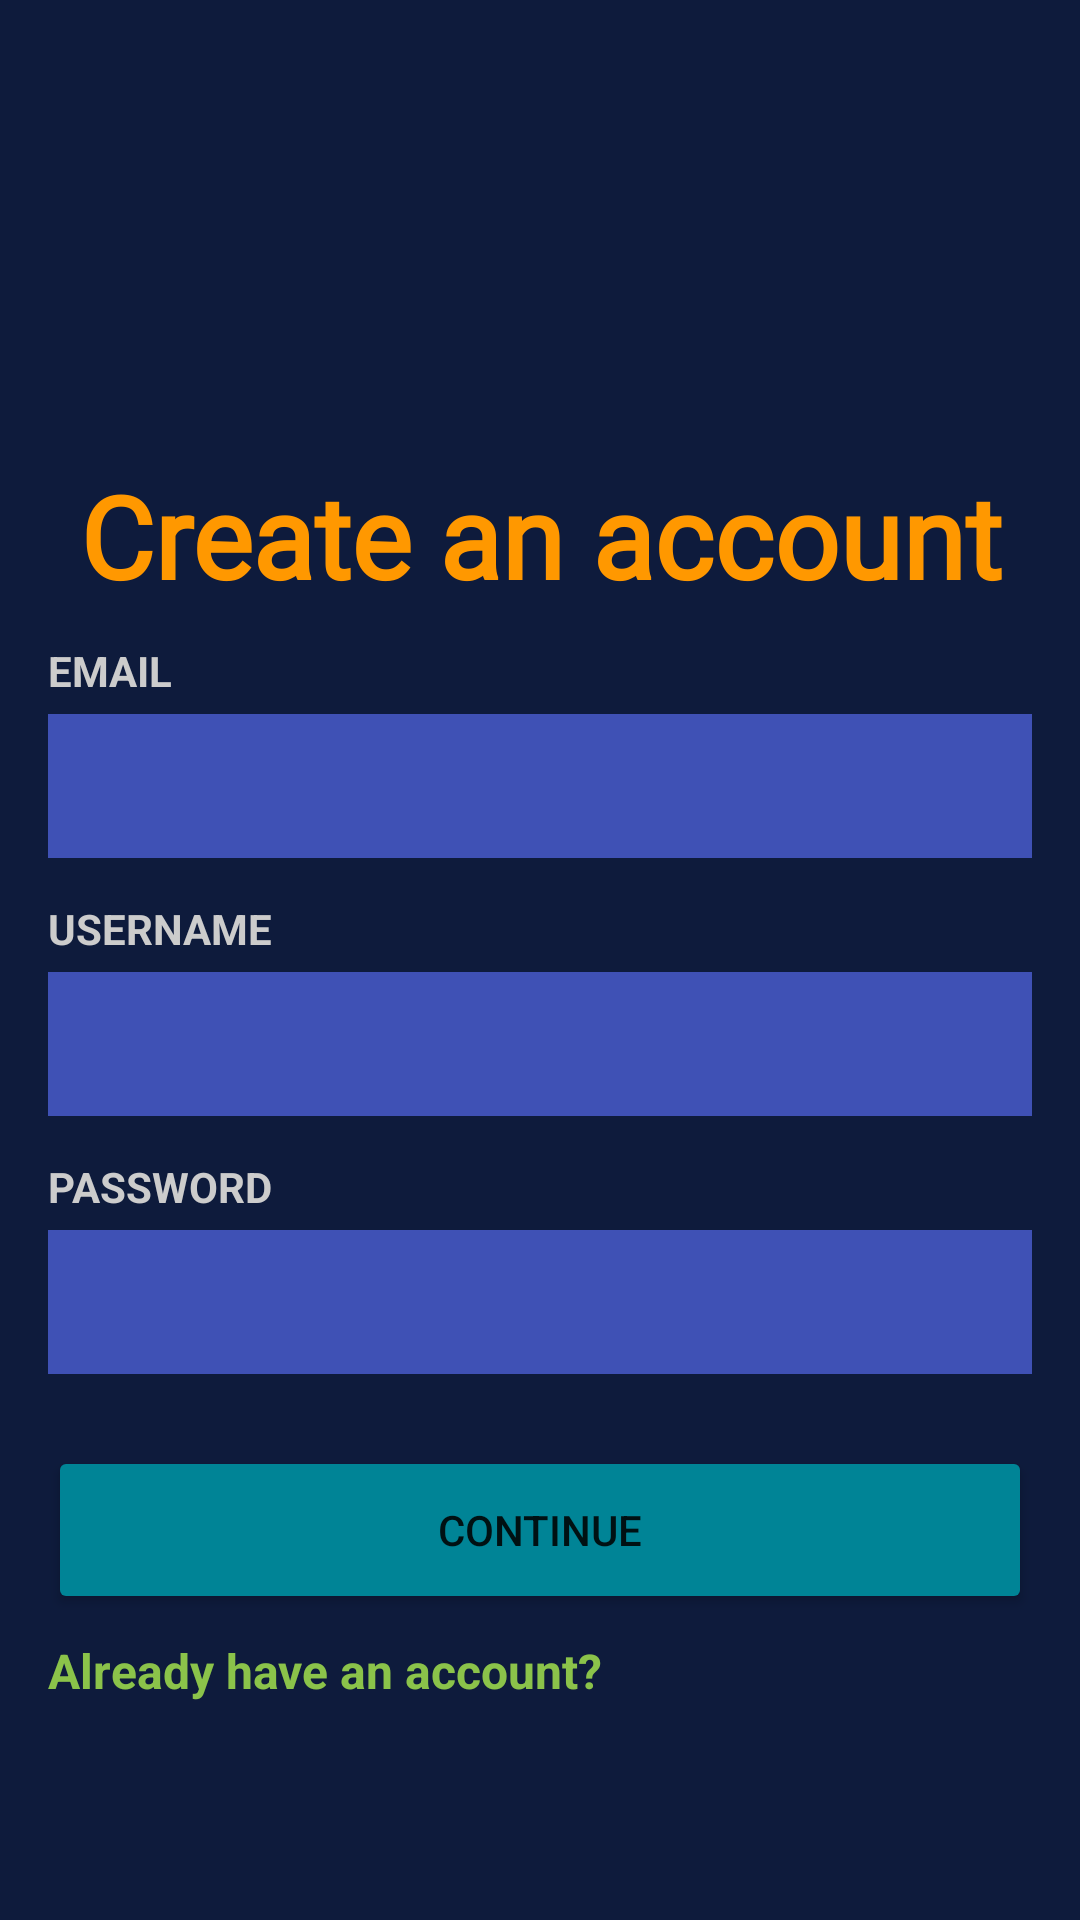

This screen was rendered from an Android layout file. Write that file and the resources it references.
<!-- AndroidManifest.xml: application theme Theme.RegApp -->
<!-- res/layout/fragment_register.xml -->
<?xml version="1.0" encoding="utf-8"?>
<androidx.constraintlayout.widget.ConstraintLayout
    xmlns:android="http://schemas.android.com/apk/res/android"
    xmlns:app="http://schemas.android.com/apk/res-auto"
    xmlns:tools="http://schemas.android.com/tools"
    android:layout_width="match_parent"
    android:layout_height="match_parent"
    android:background="#0E1B3C"
    tools:context=".Fragments.registerFragment">

    <EditText
        android:id="@+id/passwordRegister"
        android:layout_width="0dp"
        android:layout_height="48dp"
        android:layout_marginStart="16dp"
        android:layout_marginTop="38dp"
        android:layout_marginEnd="16dp"
        android:background="#3F51B5"
        android:ems="10"
        android:inputType="textPassword"
        android:textColor="#BABABA"
        android:textSize="20sp"
        app:layout_constraintEnd_toEndOf="parent"
        app:layout_constraintHorizontal_bias="0.5"
        app:layout_constraintStart_toStartOf="parent"
        app:layout_constraintTop_toBottomOf="@+id/usernameRegister"
        tools:ignore="SpeakableTextPresentCheck,TouchTargetSizeCheck" />

    <TextView
        android:id="@+id/textView12"
        android:layout_width="wrap_content"
        android:layout_height="wrap_content"
        android:layout_marginBottom="5dp"
        android:text="EMAIL"
        android:textColor="#CCCCCC"
        android:textStyle="bold"
        app:layout_constraintBottom_toTopOf="@+id/emailRegister"
        app:layout_constraintStart_toStartOf="@+id/emailRegister" />

    <EditText
        android:id="@+id/usernameRegister"
        android:layout_width="0dp"
        android:layout_height="48dp"
        android:layout_marginStart="16dp"
        android:layout_marginTop="38dp"
        android:layout_marginEnd="16dp"
        android:background="#3F51B5"
        android:ems="10"
        android:inputType="text"
        android:textColor="#BABABA"
        android:textSize="20sp"
        app:layout_constraintEnd_toEndOf="parent"
        app:layout_constraintHorizontal_bias="0.5"
        app:layout_constraintStart_toStartOf="parent"
        app:layout_constraintTop_toBottomOf="@+id/emailRegister"
        tools:ignore="SpeakableTextPresentCheck,TouchTargetSizeCheck" />

    <EditText
        android:id="@+id/emailRegister"
        android:layout_width="0dp"
        android:layout_height="48dp"
        android:layout_marginStart="16dp"
        android:layout_marginTop="32dp"
        android:layout_marginEnd="16dp"
        android:background="#3F51B5"
        android:ems="10"
        android:inputType="text"
        android:textColor="#BABABA"
        android:textSize="20sp"
        app:layout_constraintEnd_toEndOf="parent"
        app:layout_constraintHorizontal_bias="0.457"
        app:layout_constraintStart_toStartOf="parent"
        app:layout_constraintTop_toBottomOf="@+id/textView10"
        tools:ignore="SpeakableTextPresentCheck,TouchTargetSizeCheck" />

    <TextView
        android:id="@+id/textView10"
        android:layout_width="0dp"
        android:layout_height="53dp"
        android:fontFamily="@font/akaya_telivigala"
        android:text="Create an account"
        android:textAlignment="center"
        android:textColor="#FF9800"
        android:textSize="38sp"
        android:textStyle="bold"
        app:layout_constraintEnd_toEndOf="parent"
        app:layout_constraintHorizontal_bias="0.5"
        app:layout_constraintStart_toStartOf="parent"
        app:layout_constraintTop_toBottomOf="@+id/imageView" />

    <TextView
        android:id="@+id/textView13"
        android:layout_width="wrap_content"
        android:layout_height="wrap_content"
        android:layout_marginBottom="5dp"
        android:text="USERNAME"
        android:textColor="#CCCCCC"
        android:textStyle="bold"
        app:layout_constraintBottom_toTopOf="@+id/usernameRegister"
        app:layout_constraintStart_toStartOf="@+id/usernameRegister" />

    <TextView
        android:id="@+id/textView14"
        android:layout_width="wrap_content"
        android:layout_height="wrap_content"
        android:layout_marginBottom="5dp"
        android:text="PASSWORD"
        android:textColor="#CCCCCC"
        android:textStyle="bold"
        app:layout_constraintBottom_toTopOf="@+id/passwordRegister"
        app:layout_constraintStart_toStartOf="@+id/passwordRegister" />

    <Button
        android:id="@+id/buttonContinueRegister"
        android:layout_width="0dp"
        android:layout_height="56dp"
        android:layout_marginStart="16dp"
        android:layout_marginTop="24dp"
        android:layout_marginEnd="16dp"
        android:backgroundTint="#008496"
        android:text="Continue"
        app:layout_constraintEnd_toEndOf="parent"
        app:layout_constraintHorizontal_bias="0.5"
        app:layout_constraintStart_toStartOf="parent"
        app:layout_constraintTop_toBottomOf="@+id/passwordRegister" />

    <TextView
        android:id="@+id/haveanaccount"
        android:layout_width="194dp"
        android:layout_height="48dp"
        android:layout_marginTop="8dp"
        android:clickable="true"
        android:gravity="fill_horizontal|top"
        android:text="Already have an account?"
        android:textColor="#8BC34A"
        android:textSize="16sp"
        android:textStyle="bold"
        app:layout_constraintHeight_min="48dp"
        app:layout_constraintStart_toStartOf="@+id/buttonContinueRegister"
        app:layout_constraintTop_toBottomOf="@+id/buttonContinueRegister" />

    <ImageView
        android:id="@+id/imageView"
        android:layout_width="0dp"
        android:layout_height="150dp"
        android:layout_marginTop="3dp"
        android:src="@drawable/dc2"
        app:layout_constraintEnd_toEndOf="parent"
        app:layout_constraintHorizontal_bias="0.5"
        app:layout_constraintStart_toStartOf="parent"
        app:layout_constraintTop_toTopOf="parent" />

</androidx.constraintlayout.widget.ConstraintLayout>
<!-- resources referenced by this layout -->
<resources>
  <style name="Theme.RegApp" parent="Theme.MaterialComponents.DayNight.DarkActionBar">
          
          <item name="colorPrimary">@color/purple_500</item>
          <item name="colorPrimaryVariant">@color/purple_700</item>
          <item name="colorOnPrimary">@color/white</item>
          
          <item name="colorSecondary">@color/teal_200</item>
          <item name="colorSecondaryVariant">@color/teal_700</item>
          <item name="colorOnSecondary">@color/black</item>
          
          <item name="android:statusBarColor">?attr/colorPrimaryVariant</item>
          
      </style>
  <!-- not gathered from this repository: default colours our renderer supplied (Android Studio template values) -->
  <color name="purple_500">#FF6200EE</color>
  <color name="purple_700">#FF3700B3</color>
  <color name="teal_200">#FF03DAC5</color>
  <color name="teal_700">#FF018786</color>
  <color name="black">#FF000000</color>
  <color name="white">#FFFFFFFF</color>
</resources>
